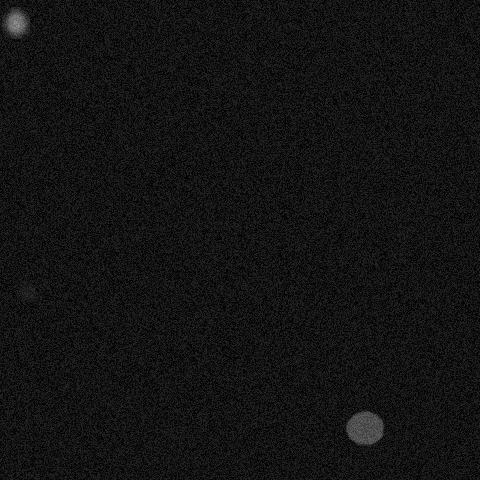

The file beside this chart, header and first rows:
x, y, ra, rb, theta, brightness, blur
14, 21, 23, 10, 5.376, 181, 4
26, 291, 7, 18, 0.6632, 52, 0
364, 427, 16, 20, 1.1, 135, 1
